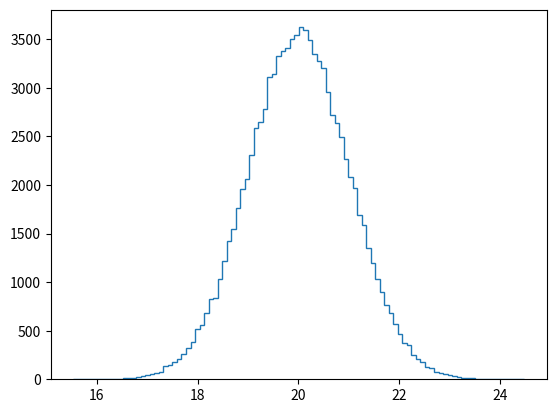

Recreate this plot in Python. (Note: this script raises an exception after producing the figure.)
'''
The Normal PDF
100xp

In this exercise, you will explore the Normal PDF and also learn a way to plot a PDF
of a known distribution using hacker statistics. Specifically, you will plot a Normal
PDF for various values of the variance.

Instructions
-Draw 100,000 samples from a Normal distribution that has a mean of 20 and a standard
deviation of 1. Do the same for Normal distributions with standard deviations of 3 and
10, each still with a mean of 20. Assign the results to samples_std1, samples_std3 and
samples_std10, respectively.
-Plot a histograms of each of the samples; for each, use 100 bins, also using the keyword
arguments normed=True and histtype='step'. The latter keyword argument makes the plot look
much like the smooth theoretical PDF. You will need to make 3 plt.hist() calls.
-Hit 'Submit Answer' to make a legend, showing which standard deviations you used, and show
your plot! There is no need to label the axes because we have not defined what is being
described by the Normal distribution; we are just looking at shapes of PDFs.
'''
import numpy as np
import matplotlib.pyplot as plt

# Seed random number generator
np.random.seed(42)

# Draw 100000 samples from Normal distribution with stds of interest: samples_std1, samples_std3,
#   samples_std10
samples_std1 = np.random.normal(20, 1, size=100000)
samples_std3 = np.random.normal(20, 3, size=100000)
samples_std10 = np.random.normal(20, 10, size=100000)

# Make histograms
_ = plt.hist(samples_std1, bins=100, normed=True, histtype='step')
_ = plt.hist(samples_std3, bins=100, normed=True, histtype='step')
_ = plt.hist(samples_std10, bins=100, normed=True, histtype='step')

# Make a legend, set limits and show plot
_ = plt.legend(('std = 1', 'std = 3', 'std = 10'))
plt.ylim(-0.01, 0.42)
plt.show()


#========================================================#
#                       DEVELOPER                        #
# [redacted]
#                        Github                          #
# [redacted]
#========================================================#